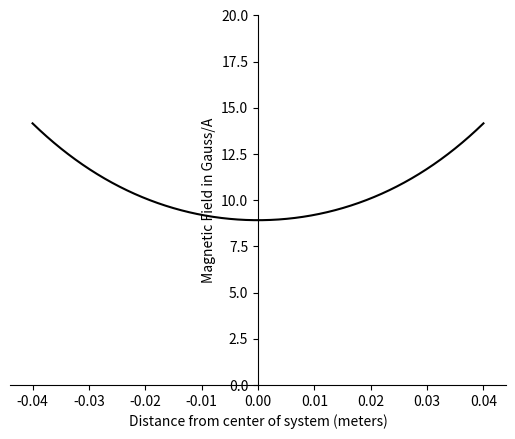

This chart was generated by the following Python code:
import numpy as np 
import matplotlib.pyplot as plt
from scipy import special as sp 

def singlecoil(a, r):
    "Magnetic field due to a single coil"
    # The coil is shifted from origin by a distance d along z-axis
    # Hence, the center of the coil is at (0,0,d) with normal along +ve z-axis
    # a is the radius of the coil in units of d
    # r is the list of coordinates where magnetic field is to be calculated in units of d
    # r is in general of form (x,y,z) w.r.t origin in units of d

    x=r[0]
    y=r[1]
    z=r[2]
    rho=np.sqrt(x**2+y**2)
    B=[0, 0]
    k=np.sqrt((4*a*rho)/((a+rho)**2+(z-1)**2))
    K=sp.ellipk(k**2)
    E=sp.ellipe(k**2)
    B[0]=(1/np.sqrt((a+rho)**2+(z-1)**2))*(K+E*(a**2-rho**2-(z-1)**2)/((a-rho)**2+(z-1)**2))
    if rho==0:
        B[1]=0
    else:
        B[1]=((z-1)/rho)*(1/np.sqrt((a+rho)**2+(z-1)**2))*(-K+E*(a**2-rho**2-(z-1)**2)/((a-rho)**2+(z-1)**2))
    return B

def antihelm(a, r):
    "Anti-Helmholtz Coils"
    Bres=[0, 0]
    x=r[0]
    y=r[1]
    z=r[2]
    Bres1=singlecoil(a, [x, y, z])
    Bres2=singlecoil(a, [x, y, -z])
    Bres[0]=Bres1[0]-Bres2[0]
    Bres[1]=Bres1[1]-Bres2[1]
    return Bres 

def helm(a, r):
    "Helmholtz Coils"
    Bres=[0, 0]
    x=r[0]
    y=r[1]
    z=r[2]
    Bres1=singlecoil(a, [x, y, z])
    Bres2=singlecoil(a, [x, y, -z])
    Bres[0]=Bres1[0]+Bres2[0]
    Bres[1]=Bres1[1]+Bres2[1]
    return Bres 

def appgrad(a, d):
    "Approximate Constant Gradient"
    Cgrad=6*np.pi*a/(a**2+1)**2.5/d
    return Cgrad

def linearField(a, r):
    "Approximate Linear Field"
    linB=6*np.pi*a*r[2]/(a**2+1)**2.5
    return linB


#Call the function

def adjustB(a, z, d):
    "Ajusted Field"
    #z = np.linspace(-1,1,1000)
    Badj=2*10**(-5)*antihelm(a, [0, 0, z])[0]/d
    return Badj

def adjustB2(a, z, d):
    "Ajusted Field"
    #z = np.linspace(-1,1,1000)
    Badj=2*10**(-3)*helm(a, [0, 0, z])[0]/d
    return Badj

Z=np.linspace(-0.04,0.04,50000)
Bfin=np.zeros(50000)
len=0.0
for i in range(0,24):
    d=0.002*i+0.084
    for j in range(0,17):
        rad=0.037+0.002*j
        a=rad/d
        z2=Z/d
        len=len+2*np.pi*rad
        Bfin=Bfin+adjustB2(a, z2, d)
print(len)
#for i in range(0,20):
#    d=0.002*i+0.035
#    for j in range(0,20):
#        rad=0.035+0.002*j
#        a=rad/d
#        z2=Z/d
#        len=len+2*np.pi*rad
#        Bfin=Bfin+adjustB2(a, z2, d)
#print(len)
z = np.linspace(-1,1,1000)
Bnew=adjustB(0.71, z,  0.045)
fig = plt.figure()
ax = fig.add_subplot(1, 1, 1)
ax.spines['left'].set_position('center')
ax.spines['bottom'].set_position('zero')
ax.spines['right'].set_color('none')
ax.spines['top'].set_color('none')
ax.xaxis.set_ticks_position('bottom')
ax.yaxis.set_ticks_position('left')
ax.set_xlabel('Distance from center of system (meters)')
ax.set_ylabel('Magnetic Field in Gauss/A')
ax.set_ylim(0.0, 20.0)

#for i in range(0,1500):
#    a0=i/500+0.25
#    Bplot=adjustB(a0, z, 0.05)
#    plt.plot(z, np.gradient(Bplot,z), 'r')
# plot the function
#plt.plot(Z, Bfin, 'r')
#plt.plot(z, Bnew, 'r')
plt.plot(Z, Bfin, 'k')
print (Bfin[25001])

"""
B=antihelm(0.5, [0, 0, 0])
print (B)   

z = np.linspace(-1,1,1000)
R = np.linspace(0.25,2.5,1000)
#Bz=antihelm(R,[0, 0, 1])
#print R, Bz
Bz=np.zeros([1000, 1000])
grad=np.zeros(1000)
max=-np.inf
dgrad=np.zeros([1000, 1000])
k=0
for i in range(0,999):
    r0=i/500+0.25
    Bz[i]=antihelm(r0,[0, 0, z])[0]
    grad[i]=np.gradient(Bz[i])[500]
    dgrad[i]=np.gradient(np.gradient(Bz[i]))
    if grad[i]>max:
        max=grad[i]
        k=i
print (max, k/100+0.25, grad[100], dgrad[100][250])
BvalZ=antihelm(1.13, [0, 0, z])
gradZ=np.gradient(BvalZ[0], z)
Bhelm=helm(1.75, [0, 0, z])
#print max(BvalZ)
#Cgrad=appgrad(0.5, d)
linB=linearField(1.13, [0, 0, z])
#for i in R:
 #   temp=antihelm(i, [0, 0, z])
  #  Bz[i]=temp[0]
   # GradZ[i]=np.gradient(Bz[i])
    #DGradZ[i]=np.gradient(GradZ[i])
#fig = plt.figure()
#ax = fig.add_subplot(1, 1, 1)
#ax.spines['left'].set_position('center')
#ax.spines['bottom'].set_position('zero')
#ax.spines['right'].set_color('none')
#ax.spines['top'].set_color('none')
#ax.xaxis.set_ticks_position('bottom')
#ax.yaxis.set_ticks_position('left')

# plot the function

#plt.plot(z, gradZ, 'r')
#plt.plot(z, Bhelm[0], 'b')

#plt.plot(z, np.gradient(np.gradient(BvalZ[0])), 'r')
#plt.plot(R, DGradZ, 'r')

#plt.plot(z,np.gradient(BvalZ[0]), 'r', z, np.gradient(BvalZ[1]), 'b')
Z=np.linspace(-0.04,0.04,50000)
Bfin=np.zeros(50000)
len=0.0
for i in range(0,10):
    d=0.002*i+0.020
    for j in range(0,10):
        rad=0.040-0.002*j
        a=rad/d
        z2=Z/d
        len=len+2*np.pi*rad
        Bfin=Bfin+adjustB2(a, z2, d)
print(len)
z = np.linspace(-1,1,1000)
Bnew=adjustB2(0.71, z,  0.045)
fig = plt.figure()
ax = fig.add_subplot(1, 1, 1)
ax.spines['left'].set_position('center')
ax.spines['bottom'].set_position('zero')
ax.spines['right'].set_color('none')
ax.spines['top'].set_color('none')
ax.xaxis.set_ticks_position('bottom')
ax.yaxis.set_ticks_position('left')

#for i in range(0,1500):
#    a0=i/500+0.25
#    Bplot=adjustB(a0, z, 0.05)
#    plt.plot(z, np.gradient(Bplot,z), 'r')
# plot the function
plt.plot(Z, Bfin, 'r')
#plt.plot(z, Bnew, 'r')
#plt.plot(Z, np.gradient(Bfin, Z), 'r')
print (Bfin[5001])
"""
# show the plot
plt.show()